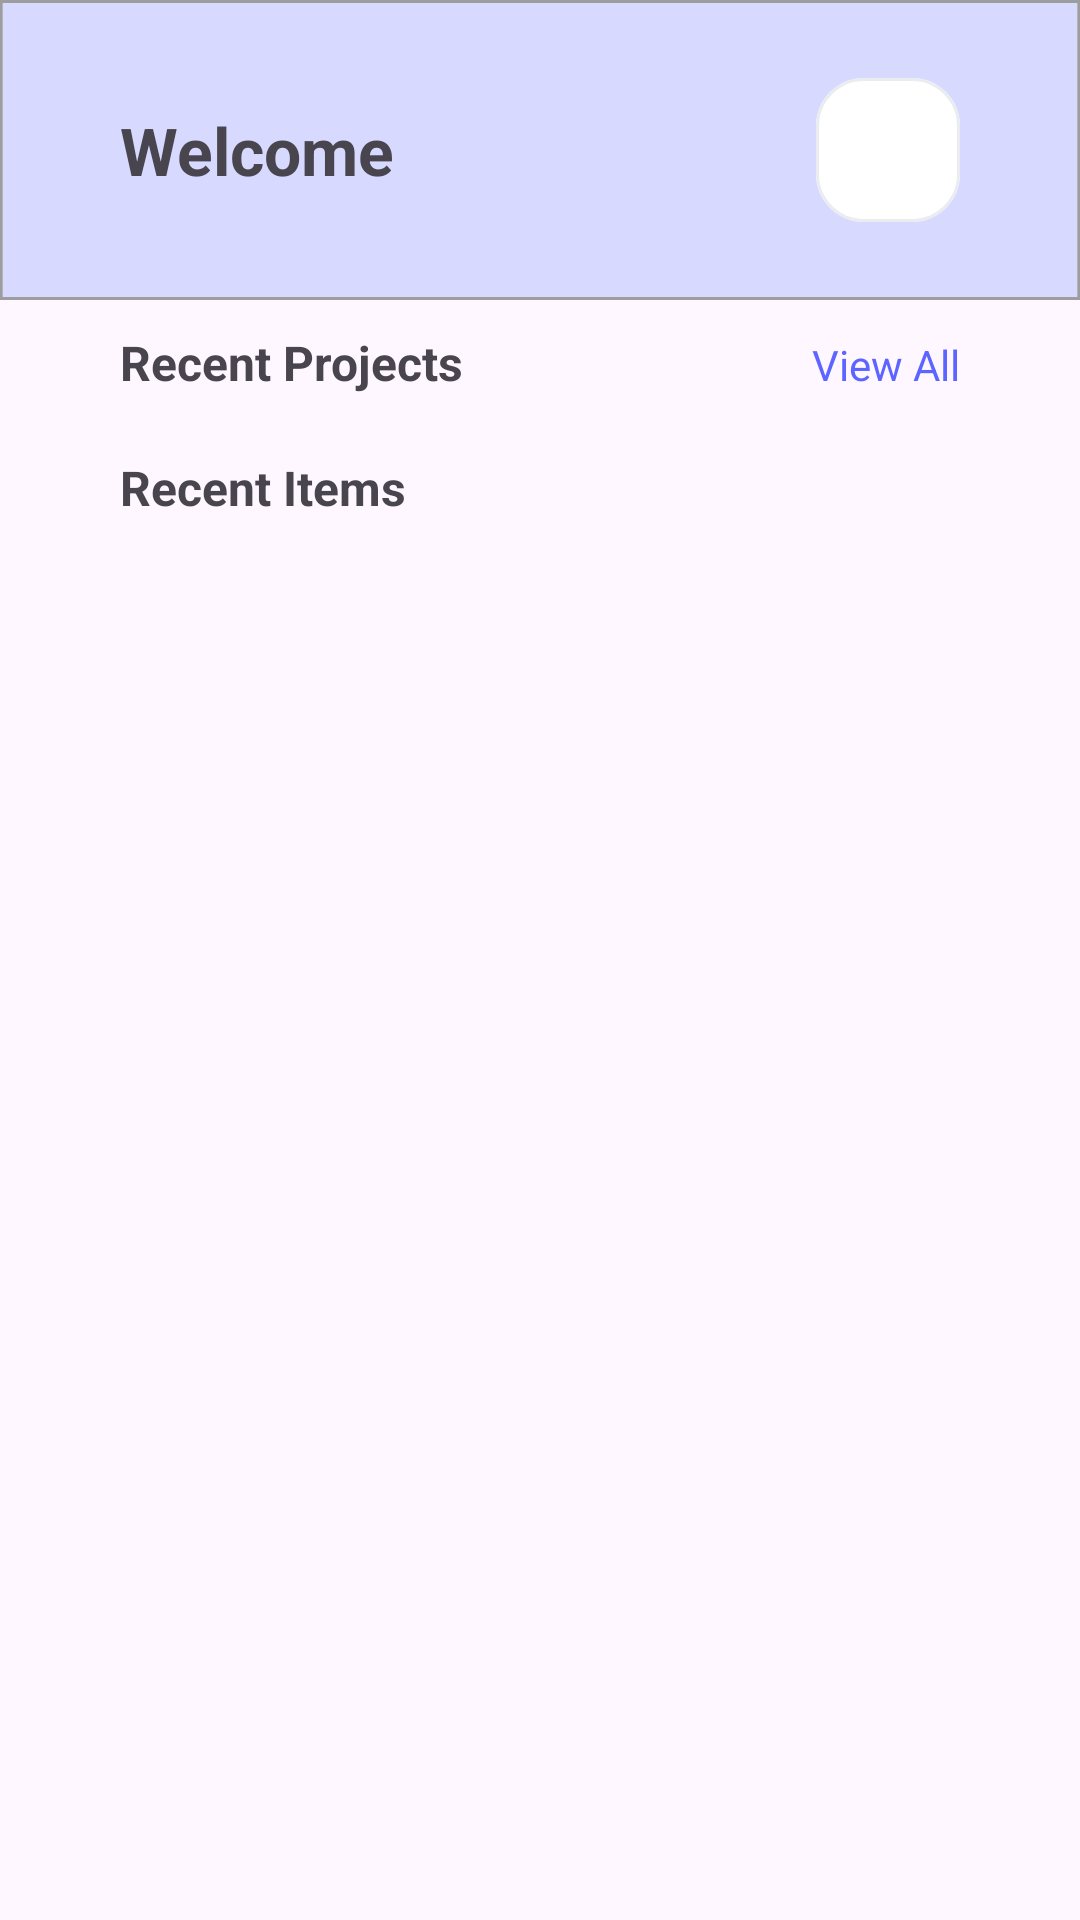

Produce the Android XML layout that renders to this screen, including the resource entries it uses.
<!-- AndroidManifest.xml: application theme Base.Theme.AppDesign -->
<!-- res/layout/fragment_home.xml -->
<?xml version="1.0" encoding="utf-8"?>
<FrameLayout xmlns:android="http://schemas.android.com/apk/res/android"
    xmlns:tools="http://schemas.android.com/tools"
    xmlns:app="http://schemas.android.com/apk/res-auto"
    android:layout_width="match_parent"
    android:layout_height="match_parent"
    tools:context=".HomeFragment">
    <RelativeLayout
        android:layout_width="match_parent"
        android:layout_height="match_parent"
        android:layout_marginBottom="80dp">
        <RelativeLayout
            android:id="@+id/headerNavHome"
            android:layout_width="match_parent"
            android:layout_height="wrap_content"
            android:background="@drawable/bg_header_nav"
            app:backgroundTint = "@null">
            <TextView
                android:id="@+id/title_home_fragment"
                android:layout_width="wrap_content"
                android:layout_height="wrap_content"
                android:text="Welcome"
                android:textSize="22sp"
                android:textStyle="bold"
                android:layout_alignParentStart="true"
                android:layout_centerVertical="true"
                android:layout_marginStart="40dp"
                />
            <Button
                android:id="@+id/btn_open_notification_home"
                android:layout_width="48dp"
                android:layout_height="48dp"
                android:background="@drawable/bg_icon_notification"
                android:layout_alignParentEnd="true"
                android:layout_centerVertical="true"
                android:layout_marginEnd="40dp"
                app:backgroundTint = "@null"
                android:drawableTop="@drawable/baseline_notifications_24"
                android:contentDescription = "Notification"/>
        </RelativeLayout>
        <RelativeLayout
            android:id="@+id/container_holder_project_list"
            android:layout_width="match_parent"
            android:layout_height="wrap_content"
            android:layout_below="@+id/headerNavHome"
            android:layout_marginStart="40dp"
            android:layout_marginTop="10dp">
            <LinearLayout
                android:id="@+id/container_holder_project_list_title_link"
                android:layout_width="match_parent"
                android:layout_height="wrap_content"
                android:layout_marginEnd="40dp">
                <TextView
                    android:layout_width="0dp"
                    android:layout_height="wrap_content"
                    android:layout_weight="1"
                    android:text="Recent Projects"
                    android:textSize="16sp"
                    android:textStyle="bold"/>
                <TextView
                    android:id="@+id/link_from_home_to_project"
                    android:layout_width="wrap_content"
                    android:layout_height="wrap_content"
                    android:text="View All"
                    android:textColor="@color/blue"
                    />
            </LinearLayout>
            <androidx.recyclerview.widget.RecyclerView
                android:id="@+id/recycler_view_list_project"
                android:layout_width="match_parent"
                android:layout_height="wrap_content"
                android:layout_below="@+id/container_holder_project_list_title_link"
                android:layout_marginTop="10sp"
                android:orientation="horizontal"/>
        </RelativeLayout>
        <RelativeLayout
            android:id="@+id/container_holder_issue_list"
            android:layout_width="match_parent"
            android:layout_height="wrap_content"
            android:layout_below="@+id/container_holder_project_list"
            android:layout_marginHorizontal="40dp"
            android:layout_marginTop="10dp">
            <LinearLayout
                android:id="@+id/container_holder_issue_list_title_link"
                android:layout_width="match_parent"
                android:layout_height="wrap_content">
                <TextView
                    android:layout_width="0dp"
                    android:layout_height="wrap_content"
                    android:layout_weight="1"
                    android:text="Recent Items"
                    android:textSize="16sp"
                    android:textStyle="bold"/>
            </LinearLayout>
            <androidx.recyclerview.widget.RecyclerView
                android:id="@+id/recycler_view_list_issue"
                android:layout_width="match_parent"
                android:layout_height="wrap_content"
                android:layout_below="@+id/container_holder_issue_list_title_link"
                android:layout_marginTop="10sp"
                android:orientation="vertical"/>
        </RelativeLayout>

    </RelativeLayout>

</FrameLayout>
<!-- resources referenced by this layout -->
<resources>
  <color name="blue">#E94D57FF</color>
  <!-- drawable bg_header_nav (drawable) -->
  <?xml version="1.0" encoding="utf-8"?>
  <vector
      xmlns:android="http://schemas.android.com/apk/res/android"
      xmlns:aapt="http://schemas.android.com/aapt"
      android:width="411dp"
      android:height="100dp"
      android:viewportWidth="411"
      android:viewportHeight="100"
      >
      <group>
          <clip-path
              android:pathData="M0 0H411V105H0V0Z"
              />
          <path
              android:pathData="M0 0V105H411V0"
              android:fillColor="#D7D9FF"
              />
          <path
              android:pathData="M0 0H411V100H0V0Z"
              android:strokeWidth="2"
              android:strokeColor="#9D9D9D"
              />
      </group>
  </vector>
  <!-- drawable bg_icon_notification (drawable) -->
  <?xml version="1.0" encoding="utf-8"?>
  <vector
      xmlns:android="http://schemas.android.com/apk/res/android"
      android:width="48dp"
      android:height="48dp"
      android:viewportWidth="48"
      android:viewportHeight="48"
      >
      <group>
          <clip-path
              android:pathData="M16 0H32C40.8366 0 48 7.16344 48 16V32C48 40.8366 40.8366 48 32 48H16C7.16344 48 0 40.8366 0 32V16C0 7.16344 7.16344 0 16 0Z"
              />
          <path
              android:pathData="M0 0V48H48V0"
              android:fillColor="#FFFFFF"
              />
          <path
              android:pathData="M16 0H32C40.8366 0 48 7.16344 48 16V32C48 40.8366 40.8366 48 32 48H16C7.16344 48 0 40.8366 0 32V16C0 7.16344 7.16344 0 16 0Z"
              android:strokeWidth="2"
              android:strokeColor="#EAECF0"
  
              />
      </group>
  </vector>
  <style name="Base.Theme.AppDesign" parent="Theme.Material3.DayNight.NoActionBar">
          
          <item name="colorPrimary">@color/blue</item>
      </style>
</resources>
